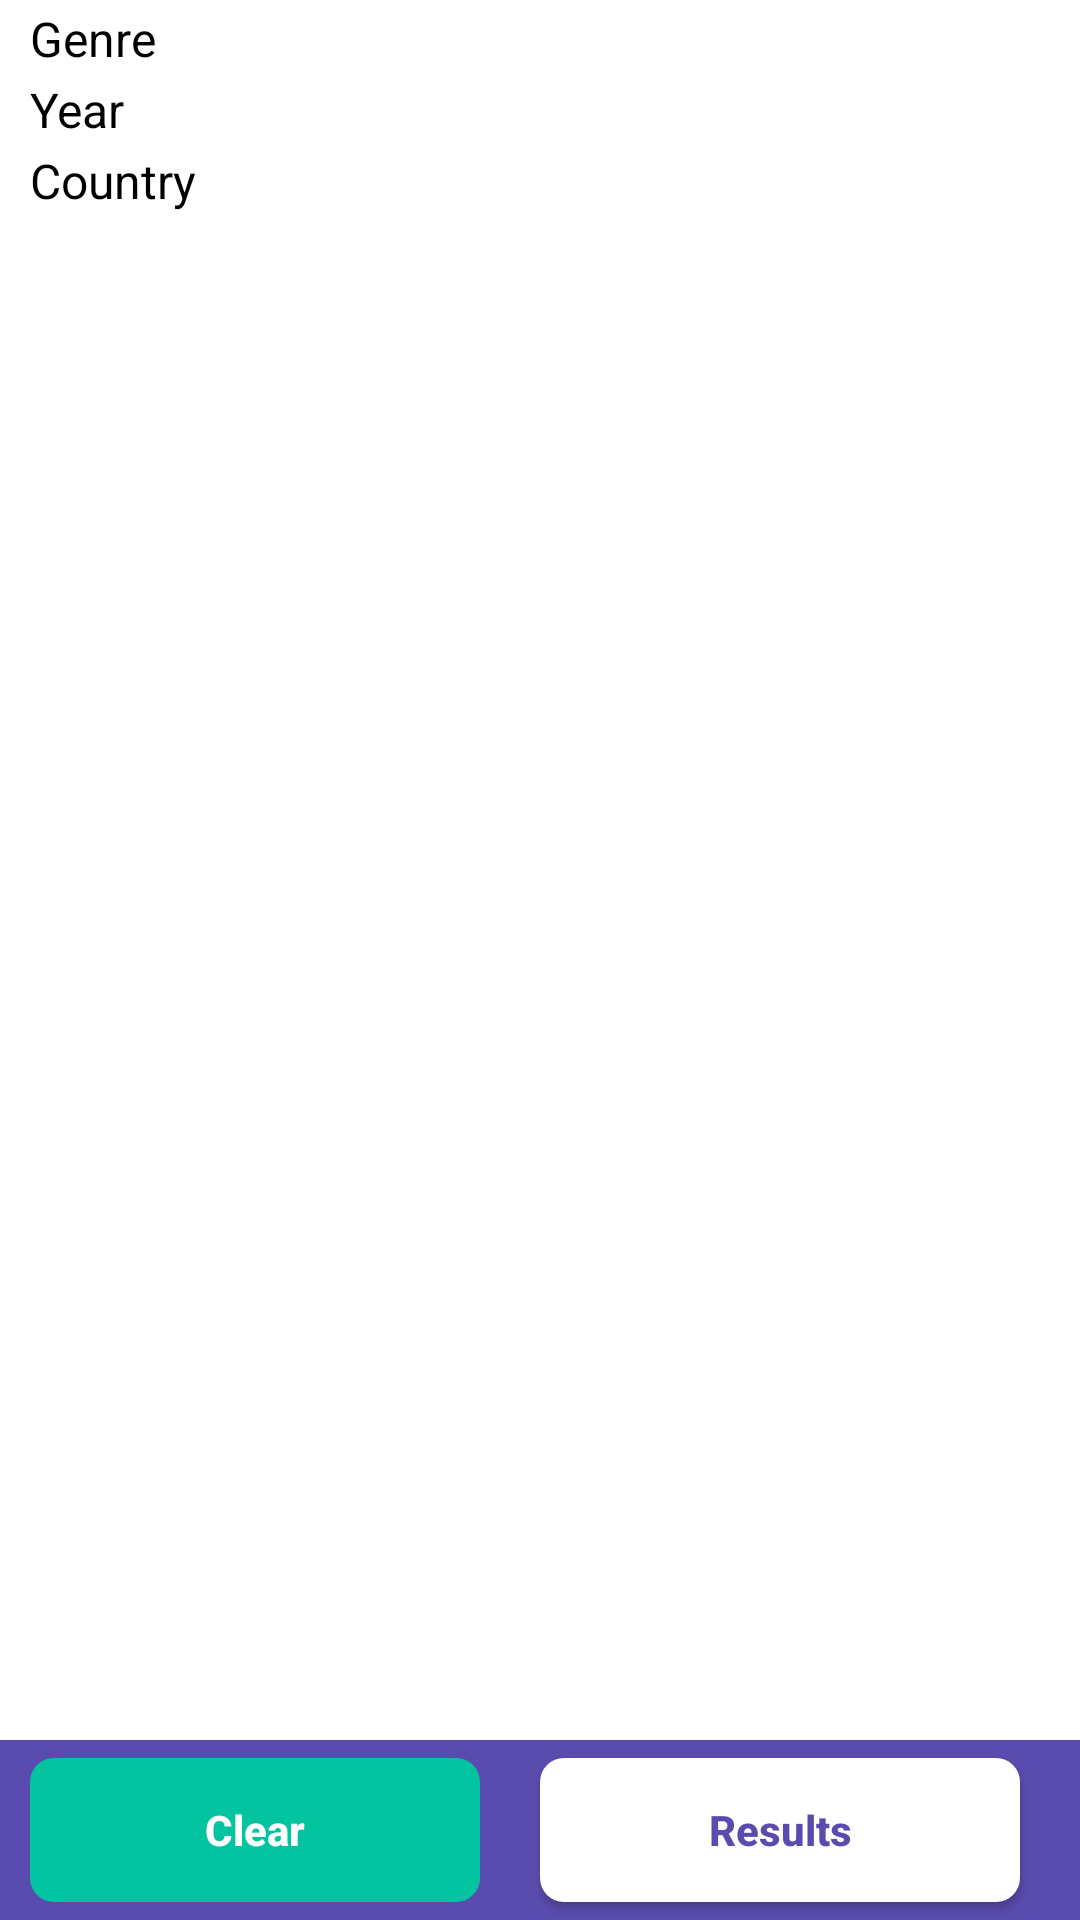

Layout XML and referenced resources for this Android screen:
<!-- AndroidManifest.xml: application theme AppTheme -->
<!-- res/layout/fragment_search_filter.xml -->
<?xml version="1.0" encoding="utf-8"?>
<layout xmlns:android="http://schemas.android.com/apk/res/android"
    xmlns:tools="http://schemas.android.com/tools">

    <RelativeLayout
        android:layout_width="match_parent"
        android:layout_height="match_parent"
        android:background="@color/backgroundDarker">

        <ScrollView
            android:layout_width="match_parent"
            android:layout_height="wrap_content">
            <RelativeLayout
                android:layout_width="match_parent"
                android:layout_height="wrap_content">


                <LinearLayout
                    android:id="@+id/genre"
                    android:layout_width="match_parent"
                    android:layout_height="wrap_content"
                    android:layout_marginStart="5dp"
                    android:layout_marginTop="2dp"
                    android:orientation="vertical">

                    <TextView
                        android:id="@+id/genre_title"
                        android:layout_width="wrap_content"
                        android:layout_height="wrap_content"
                        android:layout_marginStart="5dp"
                        android:textColor="@color/black"
                        android:textSize="16sp"
                        android:text="@string/genre_title" />

                    <androidx.recyclerview.widget.RecyclerView
                        android:id="@+id/recycler_view_genres"
                        android:layout_width="match_parent"
                        android:layout_height="match_parent"
                        tools:orientation="horizontal"
                        tools:layoutManager="androidx.recyclerview.widget.LinearLayoutManager"/>


                </LinearLayout>

                <LinearLayout
                    android:id="@+id/year"
                    android:layout_width="match_parent"
                    android:layout_height="wrap_content"
                    android:layout_below="@+id/genre"
                    android:layout_marginStart="5dp"
                    android:layout_marginTop="2dp"
                    android:orientation="vertical">

                    <TextView
                        android:id="@+id/year_title"
                        android:layout_width="wrap_content"
                        android:layout_height="wrap_content"
                        android:textSize="16sp"
                        android:layout_marginStart="5dp"
                        android:textColor="@color/black"
                        android:text="@string/year_title" />

                    <androidx.recyclerview.widget.RecyclerView
                        android:id="@+id/recycler_view_years"
                        android:layout_width="match_parent"
                        android:layout_height="match_parent"
                        tools:orientation="horizontal"
                        tools:layoutManager="androidx.recyclerview.widget.LinearLayoutManager"/>
                </LinearLayout>



                <LinearLayout
                    android:id="@+id/country"
                    android:layout_width="match_parent"
                    android:layout_height="wrap_content"
                    android:layout_below="@+id/year"
                    android:layout_marginStart="5dp"
                    android:layout_marginTop="2dp"
                    android:orientation="vertical">

                    <TextView
                        android:id="@+id/country_title"
                        android:layout_width="wrap_content"
                        android:layout_height="wrap_content"
                        android:layout_marginStart="5dp"
                        android:textSize="16sp"
                        android:textColor="@color/black"
                        android:text="@string/country_title" />

                    <androidx.recyclerview.widget.RecyclerView
                        android:id="@+id/recycler_view_countries"
                        android:layout_width="match_parent"
                        android:layout_height="match_parent"
                        tools:orientation="horizontal"
                        tools:layoutManager="androidx.recyclerview.widget.LinearLayoutManager"/>
                </LinearLayout>

            </RelativeLayout>
        </ScrollView>



        <LinearLayout
            android:id="@+id/clear_and_see_results_bar"
            android:layout_width="match_parent"
            android:layout_height="wrap_content"
            android:layout_alignParentBottom="true"
            android:background="@color/colorPrimary"
            android:layout_gravity="bottom">

            <Button
                android:layout_marginTop="6dp"
                android:layout_marginBottom="6dp"
                android:id="@+id/clear_filter"
                android:layout_width="match_parent"
                android:layout_height="wrap_content"
                android:layout_centerVertical="true"
                android:layout_marginStart="10dp"
                android:layout_marginEnd="20dp"
                android:text="Clear"
                android:layout_weight="1.5"
                android:background="@drawable/bg_clear"
                android:enabled="false"
                android:textStyle="bold"
                android:clickable="true"
                android:textAllCaps="false"
                android:textColor="@color/white"
                android:foreground="?attr/selectableItemBackgroundBorderless"
                android:focusable="true" />

            <Button
                android:id="@+id/see_result"
                android:layout_marginTop="6dp"
                android:layout_marginBottom="6dp"
                android:layout_width="match_parent"
                android:layout_height="wrap_content"
                android:layout_alignParentEnd="true"
                android:layout_centerVertical="true"
                android:layout_weight="1.5"
                android:layout_marginEnd="20dp"
                android:layout_toEndOf="@+id/clear_filter"
                android:background="@drawable/bg_button_results"
                android:text="Results"
                android:textAllCaps="false"
                android:textStyle="bold"
                android:foreground="?attr/selectableItemBackground"
                android:textColor="@color/colorPrimaryDark" />
        </LinearLayout>
    </RelativeLayout>
</layout>
<!-- resources referenced by this layout -->
<resources>
  <color name="backgroundDarker">#ffffff</color>
  <color name="colorPrimary">#5a4cae</color>
  <color name="colorPrimaryDark">#5a4cae</color>
  <color name="white">#ffffff</color>
  <!-- drawable bg_button_results (drawable) -->
  <selector xmlns:android="http://schemas.android.com/apk/res/android">
  
  
      <item>
          <shape android:shape="rectangle">
              <solid android:color="@color/white" />
              <corners android:radius="8dp" />
  
          </shape>
      </item>
  
  </selector>
  <!-- drawable bg_clear (drawable) -->
  <selector xmlns:android="http://schemas.android.com/apk/res/android">
  
  
      <item>
          <shape android:shape="rectangle">
              <solid android:color="@color/bgClear" />
              <corners android:radius="8dp" />
  
          </shape>
      </item>
  
  </selector>
  <string name="country_title">Country</string>
  <string name="genre_title">Genre</string>
  <string name="year_title">Year</string>
  <style name="AppTheme" parent="Theme.AppCompat.Light.NoActionBar">
          
          <item name="colorPrimary">@color/colorPrimary</item>
          <item name="colorPrimaryDark">@color/colorPrimaryDark</item>
          <item name="colorAccent">@color/colorAccent</item>
  
          <item name="colorControlHighlight">@color/white</item>
          <item name="android:textColorPrimary">@android:color/white</item>
          <item name="android:textColor">@android:color/black</item>
  
          <item name="colorPrimaryVariant">@color/colorPrimaryDark</item>
  
              
          <item name="colorOnPrimary">@color/colorAccent</item>
  
          <item name="colorSecondary">@color/colorPrimary</item>
          <item name="colorSecondaryVariant">@color/colorPrimaryDark</item>
          <item name="colorOnSecondary">@color/colorAccent</item>
  
      </style>
  <color name="bgClear">#03c4a1</color>
  <color name="colorAccent">#ffff</color>
  <!-- not gathered from this repository: default colours our renderer supplied (Android Studio template values) -->
  <color name="black">#FF000000</color>
</resources>
